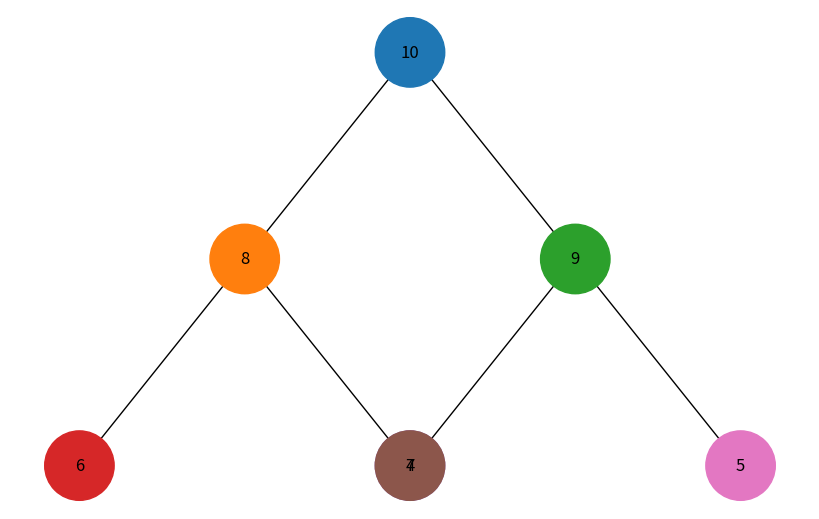

Write Python code to recreate this figure.
#Tsygankov_FP_4

import uuid
import networkx as nx
import matplotlib.pyplot as plt
import matplotlib.colors as mcolors

class Node:
    def __init__(self, key, color="skyblue"):
        self.left = None
        self.right = None
        self.val = key
        self.color = color  # Додатковий аргумент для зберігання кольору вузла
        self.id = str(uuid.uuid4())  # Унікальний ідентифікатор для кожного вузла

def add_edges(graph, node, pos, x=0, y=0, layer=1):
    if node is not None:
        graph.add_node(node.id, color=node.color, label=node.val)  # Використання id та збереження значення вузла
        if node.left:
            graph.add_edge(node.id, node.left.id)
            l = x - 1 / 2 ** layer
            pos[node.left.id] = (l, y - 1)
            l = add_edges(graph, node.left, pos, x=l, y=y - 1, layer=layer + 1)
        if node.right:
            graph.add_edge(node.id, node.right.id)
            r = x + 1 / 2 ** layer
            pos[node.right.id] = (r, y - 1)
            r = add_edges(graph, node.right, pos, x=r, y=y - 1, layer=layer + 1)
    return graph

def draw_heap(heap_root, traversal='DFS'):
    heap = nx.DiGraph()
    pos = {heap_root.id: (0, 0)}
    
    if traversal == 'DFS':
        visited = set()
        dfs_color = iter(mcolors.TABLEAU_COLORS.values())
        dfs_traverse(heap_root, heap, pos, visited, dfs_color)
    elif traversal == 'BFS':
        bfs_color = iter(mcolors.TABLEAU_COLORS.values())
        bfs_traverse(heap_root, heap, pos, bfs_color)
    
    colors = [node[1]['color'] for node in heap.nodes(data=True)]
    labels = {node[0]: node[1]['label'] for node in heap.nodes(data=True)}  # Використовуйте значення вузла для міток

    plt.figure(figsize=(8, 5))
    nx.draw(heap, pos=pos, labels=labels, arrows=False, node_size=2500, node_color=colors)
    plt.show()

def dfs_traverse(node, graph, pos, visited, dfs_color):
    if node is None:
        return
    
    if node.id not in visited:
        visited.add(node.id)
        color = next(dfs_color)
        graph.add_node(node.id, color=color, label=node.val)
        if node.left:
            graph.add_edge(node.id, node.left.id)
            l = pos[node.id][0] - 1
            pos[node.left.id] = (l, pos[node.id][1] - 1)
            dfs_traverse(node.left, graph, pos, visited, dfs_color)
        if node.right:
            graph.add_edge(node.id, node.right.id)
            r = pos[node.id][0] + 1
            pos[node.right.id] = (r, pos[node.id][1] - 1)
            dfs_traverse(node.right, graph, pos, visited, dfs_color)

def bfs_traverse(node, graph, pos, bfs_color):
    queue = [(node, 0)]
    
    while queue:
        current, level = queue.pop(0)
        color = next(bfs_color)
        graph.add_node(current.id, color=color, label=current.val)
        
        if current.left:
            graph.add_edge(current.id, current.left.id)
            l = pos[current.id][0] - 1
            pos[current.left.id] = (l, pos[current.id][1] - 1)
            queue.append((current.left, level + 1))
        if current.right:
            graph.add_edge(current.id, current.right.id)
            r = pos[current.id][0] + 1
            pos[current.right.id] = (r, pos[current.id][1] - 1)
            queue.append((current.right, level + 1))

# Створення бінарного дерева
root = Node(10)
root.left = Node(8)
root.left.left = Node(6)
root.left.right = Node(7)
root.right = Node(9)
root.right.left = Node(4)
root.right.right = Node(5)

# Візуалізація дерева
draw_heap(root, traversal='BFS')
